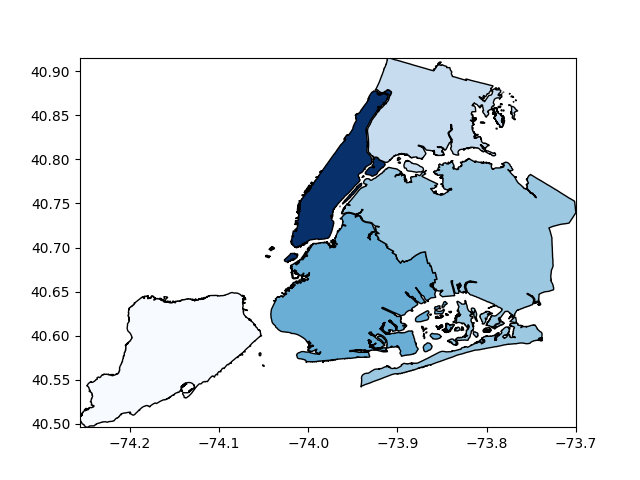

Data behind this chart, as committed beside it:
id, name, count
5, Staten Island, 0
3, Brooklyn, 1345
1, Manhattan, 2675
2, Bronx, 652
4, Queens, 1016
